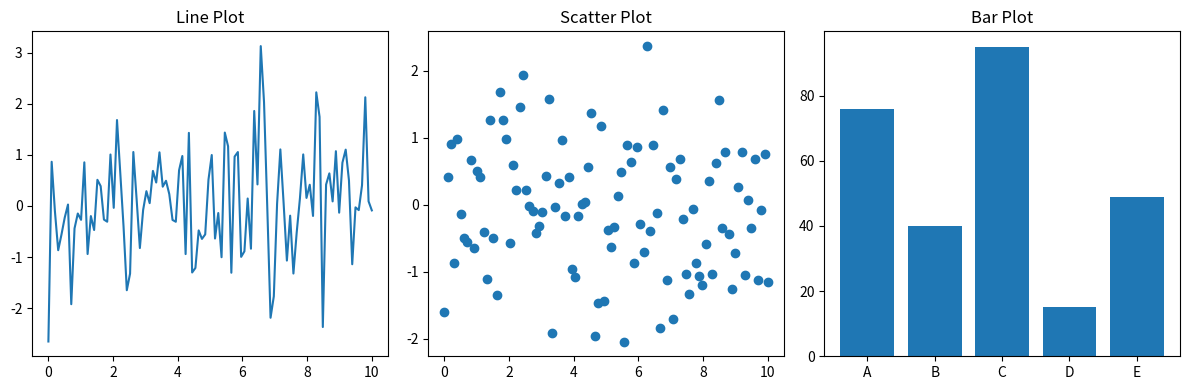

Generate this figure with matplotlib:
import matplotlib.pyplot as plt
import numpy as np

# 创建随机数据集
x = np.linspace(0, 10, 100)
y1 = np.random.randn(100)
y2 = np.random.randn(100)
categories = ['A', 'B', 'C', 'D', 'E']
values = np.random.randint(0, 100, len(categories))

# 创建子图
fig, axs = plt.subplots(1, 3, figsize=(12, 4))

# 子图1：折线图
axs[0].plot(x, y1)
axs[0].set_title('Line Plot')

# 子图2：散点图
axs[1].scatter(x, y2)
axs[1].set_title('Scatter Plot')

# 子图3：柱状图
axs[2].bar(categories, values)
axs[2].set_title('Bar Plot')

# 调整子图之间的间距
plt.tight_layout()

# 显示图形
plt.show()